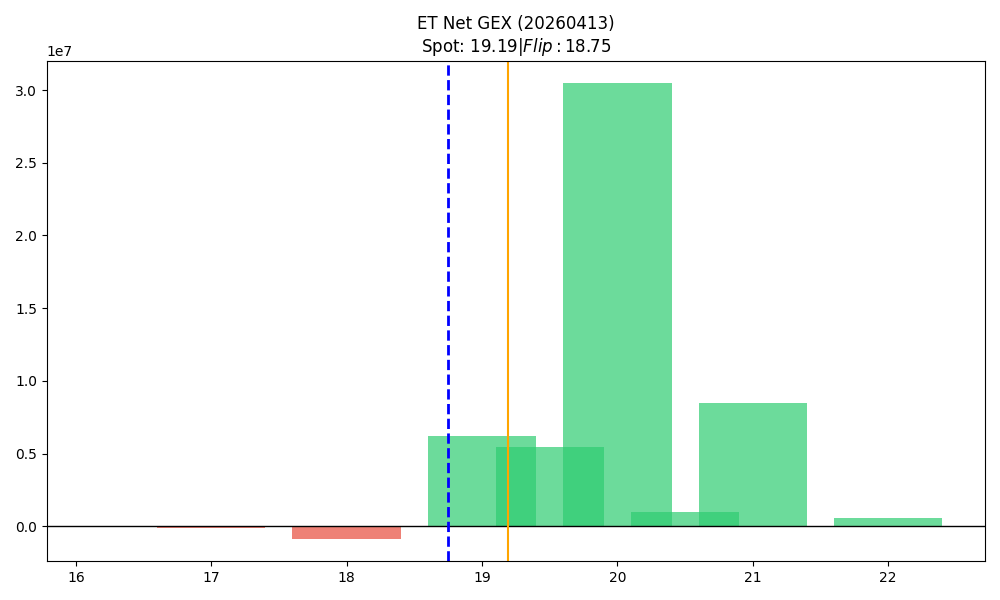

Values plotted in this chart, from the file beside it:
strike, call_gex, put_gex, call_dex, put_dex, net_greek_delta, net_gex
16.5, 11353, 18563, 143037, -25390, 0.2851, -7210
17.0, 522745, 651126, 5913049, -384173, 0.2797, -128382
17.5, 8975, 46268, 64917, -41344, 0.05183, -37294
18.0, 518110, 1360932, 13980396, -847234, 0.5618, -842822
18.5, 705941, 763622, 1892913, -444295, 0.2805, -57681
19.0, 23598064, 17367770, 29259267, -10480398, 0.2449, 6230294
19.5, 6328018, 894344, 4401846, -1097372, 0.2338, 5433674
20.0, 30689386, 221815, 16630114, -3499306, 0.1221, 30467570
20.5, 958938, 4981, 450066, -64813, 0.06023, 953957
21.0, 8487482, 13860, 5338487, -97272, 0.07198, 8473622
21.5, 19054, 9111, 15930, -66720, -0.1877, 9943
22.0, 592860, 2058, 350381, -19288, 0.02555, 590803
